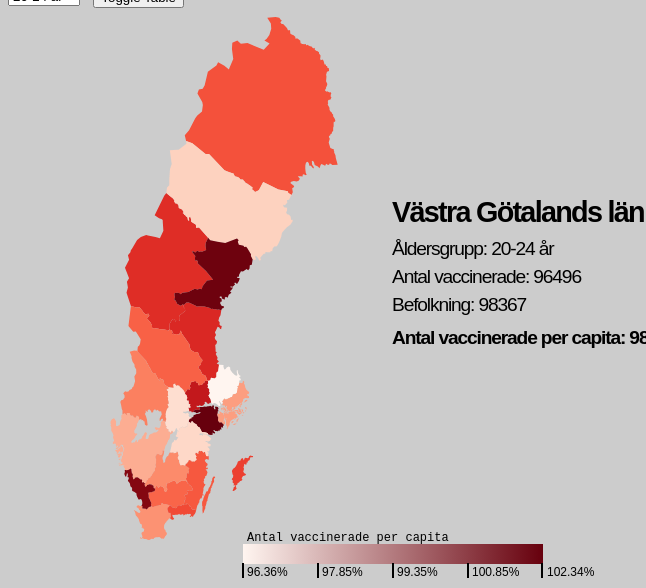
D3 v7 page, settled after 480 driven frames (8 s of simulated time); the page loaded 3 data file(s).


// ── js/add_legend.js

function spawn_legend(append_to, minmax) {


    //Settings for legend
    var legendSettings = {
        boxX: 5,
        boxY: 24,
        boxHeight: 20,
        boxWidth: 300,
        fontSize: 12
    }
    
    var svgSettings = {
        svgX: 0,
        svgY: 550,
        svgWidth: legendSettings.boxWidth+100,
        svgHeight: legendSettings.boxHeight*3
    }

    //Spawn SVG
    var svg = d3.select(append_to).append("svg")
    //.attr("x", svgSettings.svgX)
    //.attr("y", 1000)
    .attr("width", svgSettings.svgWidth)
    .attr("height", svgSettings.svgHeight)



    //
    var svgDefinitions = svg.append("defs");
    var linearGradientTextLabel = svgDefinitions.append("linearGradient");

    linearGradientTextLabel
    .attr("id", "textBg")
    .attr("x1", "0")
    .attr("x2", "1")
    .attr("y1", "0")
    .attr("y2", "0");

    //Adjust gradients
    linearGradientTextLabel.append("stop")
    //.attr("offset", "")
    .attr("stop-color", d3.interpolateReds(0))
    .attr("stop-opacity", "1")

    linearGradientTextLabel.append("stop")
    .attr("offset", "1")
    .attr("stop-color", d3.interpolateReds(1))

    //Append Box  
    svg.append("rect")
        .attr("y", legendSettings.boxY)
    .attr("x", legendSettings.boxX)
    .attr("width", legendSettings.boxWidth)
    .attr("height", legendSettings.boxHeight)
        .attr("fill", "url(#textBg)")
//        .attr("stroke", "")
    
    //Append Text
    svg.append("text")
//    .text("Antal sjuka i Covid 19 per län")
    .text("Antal vaccinerade per capita")
    .attr("y", legendSettings.boxY-5)
    .attr("x", legendSettings.boxX)
    .attr("font-size", legendSettings.fontSize)
    .attr("font-family", "monospace")
    .attr("fill", "black");
    
    //---------------
    //Lines

    var nLines = 4;
    


    /*Linesettings
        x1      |-------------------|
                |                   |
            y1  |                   |
                |-------------------| x2,y2
    */
    var lineSettings = {
        x1: legendSettings.boxX,
        y1: legendSettings.boxY+legendSettings.boxHeight-5,
        x2: legendSettings.boxX+legendSettings.boxWidth,
        y2: legendSettings.boxY+legendSettings.boxHeight+10,
        height: legendSettings.boxHeight,
        offset: legendSettings.boxWidth/nLines,
    }
    var textSettings = {
        fontSize: 12
    }
    //Make array of values where all lines should start
    var lineSeriesX =[];
    var valuesSeries = [];

    for (let i=0; i<nLines; i++) {
        lineSeriesX[i] = lineSettings.x1 + lineSettings.offset*i;     
        valuesSeries[i] = minmax[0] + i*(minmax[1]-minmax[0])/nLines;
        }

    function valuesSeries_to_percent(n){
        return d3.format(".2%")(valuesSeries[n]);
    }

    //Draw lines and add text
    svg.append("line")
        .attr("x1", lineSeriesX[0])
        .attr("y1",lineSettings.y1)
        .attr("x2",lineSeriesX[0])
        .attr("y2",lineSettings.y2)
        .style("stroke", "black")
        .style("stroke-width",2);
    svg.append("text")
        .text(valuesSeries_to_percent(0))
        .attr("y", lineSettings.y2)
        .attr("x", lineSeriesX[0])
        .attr("font-size", textSettings.fontSize)
        

    svg.append("line")
        .attr("x1", lineSeriesX[1])
        .attr("y1",lineSettings.y1)
        .attr("x2",lineSeriesX[1])
        .attr("y2",lineSettings.y2)
        .style("stroke", "black")
        .style("stroke-width",2)
    svg.append("text")
        .text(valuesSeries_to_percent(1))
        .attr("y", lineSettings.y2)
        .attr("x", lineSeriesX[1])
        .attr("font-size", textSettings.fontSize)

    svg.append("line")
        .attr("x1", lineSeriesX[2])
        .attr("y1",lineSettings.y1)
        .attr("x2",lineSeriesX[2])
        .attr("y2",lineSettings.y2)
        .style("stroke", "black")
        .style("stroke-width",2)
    svg.append("text")
        .text(valuesSeries_to_percent(2))
        .attr("y", lineSettings.y2)
        .attr("x", lineSeriesX[2])
        .attr("font-size", textSettings.fontSize)

    svg.append("line")
        .attr("x1", lineSeriesX[3])
        .attr("y1",lineSettings.y1)
        .attr("x2",lineSeriesX[3])
        .attr("y2",lineSettings.y2)
        .style("stroke", "black")
        .style("stroke-width",2)
    svg.append("text")
        .text(valuesSeries_to_percent(3))
        .attr("y", lineSettings.y2)
        .attr("x", lineSeriesX[3])
        .attr("font-size", textSettings.fontSize)

    svg.append("line")
        .attr("x1", lineSettings.x2-1)
        .attr("y1",lineSettings.y1)
        .attr("x2",lineSettings.x2-1)
        .attr("y2",lineSettings.y2)
        .style("stroke", "black")
        .style("stroke-width",2)
    svg.append("text")
        .text(d3.format(".2%")(minmax[1]))
        .attr("y", lineSettings.y2)
        .attr("x", lineSettings.x2)
        .attr("font-size", textSettings.fontSize)

    // for debugging:
    // console.log(minmax)
}



// ── js/add_table.js

function add_table(data, append_to) {
        var columns = data.columns;

        d3.select(append_to)
            .append("table")
            .attr("class", "tabell") 
            .append("thead")
            .append("tr")
            .selectAll("th")
            .data(columns)
            .join("th")
            .text(d => d)

        d3.select(".tabell")
            .append("tbody")
        
        d3.select("tbody")
            .selectAll("tr")
            .data(data)
            .enter()
            .append("tr")
            .selectAll("td")
            .data(d => Object.values(d))
            .enter().append("td")
            .text(d => d);
}


// ── js/draw_map.js

/* Map projection settings */
let proj;
let geoGenerator = d3.geoPath().projection(proj);
var lan_name;

let state = {
    type:       'Mercator',
    scale:      1000,
    translateX: 170,
    translateY: 270,
    centerLon:  15,
    centerLat:  63
}

function update_data_div(){
    let lan_cases = get_age_data_by_county_and_age_group(lan_name, agespan);
    let lan_population = get_population_data_by_age_group_and_county(lan_name, agespan);
    let ratio = get_age_data_by_age_group_and_county_per_capita(lan_name, agespan);

    data_div_title = lan_name;
    data_div_subtitle = "Åldersgrupp: " + agespan;
    data_div_row0 = "Antal vaccinerade: " + lan_cases;
    data_div_row1 = "Befolkning: " + lan_population;
    data_div_row2 = "Antal vaccinerade per capita: "
                        + d3.format(".2%")(ratio);

    d3.select("#data_div")
        .html('<div class="data title">' + data_div_title + '</div>' +
              '<div class="data subtitle">' + data_div_subtitle + '</div>' +
              '<div class="data row0">' + data_div_row0 + '</div>' +
              '<div class="data row1">' + data_div_row1 + '</div>' +
              '<div class="data row2">' + data_div_row2 + '</div>')
}

/* Spread the d3.interpolateReds colour scale between min and max,

   maximum value returns "strongest" colour:
   heat_colour([0,100000])(100000) == rgb(103, 0, 13)
   heat_colour([0,99])(99) == rgb(103, 0, 13)

   minimum value returns "weakest" colour:
   heat_colour([0,99])(0) == rgb(255, 245, 240)
   heat_colour([55,555])(55) == rgb(255, 245, 240) */

function heat_colour([min,max]){
        return d3.scaleSequential([min,max],d3.interpolateReds);
}

/* Updates the map */
function update() {
    /* [min,max] "agespan" values
       for all counties */
    var minmax = d3.extent(get_age_data_by_age_group_per_capita(agespan));

    update_data_div();

    /* select g.map (take a look at the index.html - it is the "g" tag of class
     * "map" inside the svg tag), parse through all the data we get through
     * get_geojson_features(), which is map vector data of every County/Län -
     * assign it to <path> tag, basically, draw the map. Read more about path
     * tag/element:
      https://developer.mozilla.org/en-US/docs/Web/SVG/Element/path
     */
    let u = d3.select('g.map')
       .selectAll('path')
       .data(get_geojson_features())

    u.attr("fill", d =>
           heat_colour(minmax)(
           get_age_data_by_age_group_and_county_per_capita(d.properties.LnNamn,
                                                           agespan))
       )
    
    d3.select("#legend svg").remove();
    spawn_legend("#legend", minmax);
}

/* Constructs the map on the *first* run */
function draw_map(){

    /* choose Mercator as projection type */
    proj = d3.geoMercator()
    geoGenerator.projection(proj)

    /* fit Sweden on the map */
    proj.scale(state.scale)
        .translate([state.translateX, state.translateY])
        .center([state.centerLon, state.centerLat])

    let u = d3.select('g.map')
        .selectAll('path')
        .data(get_geojson_features())

    /* append every "path" to the DOM, assign the right colour (by using "fill"
     * attribute) based on Län+age span data */ 
    u.enter()
       .append('path')
    /*
      Data to be drawn, more about the attribute "d":
      https://developer.mozilla.org/en-US/docs/Web/SVG/Attribute/d */
       .attr('d', geoGenerator)


    /* Set some initial values */
    d3.select("select#ageselect").node().value = agespan; // selector
    lan_name = "Västra Götalands län";
    update_data_div();

    add_table(age_data, "div#table");
    /* add colours to the map */
    update();
}


// ── js/import_agedata.js

var age_data;
var agespan = '20-24 år';

let population_data = {};

/* Import the age data from the agedata.csv file */
let import_agedata =
    d3.dsv(';', 'data/agedata.csv')
    .then(d => age_data = d);

let import_population_data = 
    d3.dsv(';', 'data/befolkning1.csv').then(function(data) {
    for (let i = 0; i < data.length; i++) {
        population_data[data[i].region] = data[i];
    }
});

function get_age_data_by_age_group_per_capita(age_group) {
    let per_capita = []
    let cases;
    let region
    let population;
    console.log('here');
    for (const i in age_data) {
        for(const j in age_data[i]){
            if(j==age_group) {
                // convert from String to Number and push to the array
                cases = age_data[i][j];
                region = age_data[i].län;
                population = population_data[region][j];
                per_capita.push(cases/population);
            }
        }
    }
    return (per_capita);
}

/* Get the data based on age group
   get_age_data_by_county_and_age_group("100+ år")
       = [ 777, 129, 116, 163, 167, 82, 106, 22, 67, 455, ... ]  */
function get_age_data_by_age_group(age_group){
    let age_data_by_age_group = [];
    for (const i in age_data){ 
        for(const j in age_data[i]){
            if(j==age_group)
                // convert from String to Number and push to the array
                age_data_by_age_group.push(parseInt(age_data[i][j]));
        }
    }
    return age_data_by_age_group;
}

/* Get the data based on County and age group
   get_age_data_by_county_and_age_group("Värmlands län", "100+ år") = 109 */
function get_age_data_by_county_and_age_group(county, age_group){
    var curr_county;      
    var age_data_by_age_group_and_county = null;
    for (const i in age_data){                                               
        for(const j in age_data[i]){
            if(j=="län")
                curr_county = age_data[i][j];
            if(j==age_group && county == curr_county)
                age_data_by_age_group_and_county = parseInt(age_data[i][j]);
        }
    }
    return age_data_by_age_group_and_county;
}

function get_age_data_by_age_group_and_county_per_capita(county, age_group){
    var curr_county;      
    var age_data_by_age_group_and_county = null;
    let population;
    let per_capita;
    for (const i in age_data){                                               
        for(const j in age_data[i]){
            if(j=="län")
                curr_county = age_data[i][j];
            if(j==age_group && county == curr_county) {
                age_data_by_age_group_and_county = parseInt(age_data[i][j]);
                population = population_data[curr_county][j];
                per_capita = age_data_by_age_group_and_county/population;
            }
        }
    }
    return per_capita;
}

function get_population_data_by_age_group_and_county(county, age_group) {
    return population_data[county][age_group];
}


// ── js/import_geojson.js

var geojson;

/* Gets map data, after that imports age data, after that updating the view,
   after that connects mouse events */
d3.json('data/lan_7.0.geojson')
    .then(d => geojson = d)
    .then(import_population_data)
    .then(import_agedata)
    .then(draw_map)
    .then(clickable);

/* structure of the lan_7.0.geojson file:

    Object { type: "FeatureCollection", generator: "JOSM", features: (48) […] }

        Object { type: "Feature", properties: {…}, geometry: {…} }

            features: Array(48) [ {…}, {…}, {…}, … ]
               LnKod (Länkod, County code) and LnNamn (Län namn, County name)

            geometry: Object { type: "LineString", coordinates: (99) […] }
               vector data for displaying the map
*/

/* returns the features of the selected object (look at the structure above) */
function get_geojson_features(){
    return geojson.features;
}


// ── js/mouse_events.js

var tmp_colour;

/* Callback function for mouseover event, use the "geojson_data" that is passed
 * to the function, to write the lan_name and lan_cases data to the
 * "div#data_div" */

function handle_mouseover(a, geojson_data) {

    lan_name = geojson_data.properties.LnNamn;
    update_data_div(lan_name);

    var this_path = d3.select(this);
    tmp_colour = this_path.attr("fill");
    this_path.attr("fill", "#0aa")
}

/* On mouseout, fill the County map with the old colour */
function handle_mouseout() {
    d3.select(this).attr("fill", tmp_colour)
}

/* Callback for the "select" element (used for choosing the age)  */
function handle_ageselect() {
    agespan = event.target.value;
    update();
}

var display_table = 0;
function handle_button_toggle_table() {
    if(display_table == 0) {
       display_table = 1;
       d3.select("div#table")
            .style("opacity", 0)
            .style("visibility", "visible") 
            .transition()
            .duration(1000)
            .style("opacity", 0.9);
    } else {
       display_table = 0;
       d3.select("div#table")
            .style("opacity", 0.9)
            .transition()
            .duration(1000)
            .style("opacity", 0)
            .transition()
            .style("visibility", "hidden"); 
    }
}

function clickable() {
    d3.selectAll("path").on("mouseover", handle_mouseover);
    d3.selectAll("path").on("mouseout", handle_mouseout);
    d3.select("#ageselect").on("change", handle_ageselect);
    d3.select("#button_table").on("click", handle_button_toggle_table);
}



### data: data/befolkning1.csv
år; lnkod; region; 18-19 år; 20-24 år; 25-29 år; 30-34 år; 35-39 år; 40-44 år; 45-49 år; 50-54 år; 55-59 år; 60-64 år; 65-69 år; 70-74 år; 75-79 år; 80-84 år; 85-89 år; 90-94 år; 95-99 år; 100+ år
2020; 01; Stockholms län; 50876; 124781; 179798; 196178; 177114; 166226; 168409; 156337; 146157; 119371; 102269; 101257; 86046; 49140; 27365; 13166; 4036; 553
2020; 03; Uppsala län; 8669; 27736; 31178; 28777; 24661; 22978; 24222; 23315; 22418; 19977; 18828; 19802; 15924; 9184; 5321; 2489; 762; 80
2020; 04; Södermanlands län; 6840; 15034; 17554; 18609; 17237; 17001; 18575; 19360; 18791; 17320; 16830; 18317; 15319; 9126; 5086; 2374; 632; 84
2020; 05; Östergötlands län; 10365; 30398; 33569; 31997; 27609; 27362; 29091; 29574; 28314; 25563; 24268; 25396; 20990; 13180; 7711; 3787; 924; 103
2020; 06; Jönköpings län; 8457; 21023; 24461; 24152; 21366; 21050; 22472; 23627; 22294; 20040; 19200; 19656; 16346; 10554; 6427; 3111; 848; 108
2020; 07; Kronobergs län; 4678; 12058; 13436; 13322; 12035; 11981; 12259; 12695; 11886; 10830; 10901; 11085; 9088; 5901; 3670; 1795; 473; 62
2020; 08; Kalmar län; 5208; 12344; 14729; 14786; 13248; 12981; 14625; 15941; 16062; 15160; 15664; 16220; 13551; 8665; 5140; 2306; 580; 70
2020; 09; Gotlands län; 1255; 3104; 3340; 3536; 3124; 3156; 3709; 3920; 4127; 4079; 4103; 4180; 3460; 2073; 1220; 518; 123; 15
2020; 10; Blekinge län; 3534; 8551; 9522; 9560; 8747; 9043; 9883; 10569; 10163; 9131; 9208; 9780; 8428; 5684; 3198; 1495; 374; 41
2020; 12; Skåne län; 30091; 79248; 94897; 98754; 90239; 88197; 89473; 88674; 84157; 73140; 69991; 71048; 59715; 37212; 21372; 10264; 2823; 325
2020; 13; Hallands län; 7675; 17216; 19650; 20887; 19510; 19718; 21824; 22411; 21352; 19356; 18578; 19460; 16264; 10204; 5917; 2824; 770; 100
2020; 14; Västra Götalands län; 36881; 98367; 126122; 128490; 112010; 105697; 109874; 111347; 107392; 95148; 88657; 89151; 72800; 45435; 27306; 12669; 3393; 376
2020; 17; Värmlands län; 5909; 15874; 17732; 17624; 15467; 15047; 17256; 18563; 18501; 17479; 17207; 17790; 14618; 9363; 5856; 2724; 671; 72
2020; 18; Örebro län; 6714; 19403; 20764; 20196; 17714; 17651; 18975; 19426; 18486; 16616; 16428; 17499; 14944; 8807; 4883; 2320; 658; 90
2020; 19; Västmanlands län; 6095; 14687; 18312; 18648; 16247; 15731; 17125; 18216; 17959; 15393; 14640; 15996; 13383; 8566; 4759; 2311; 628; 89
2020; 20; Dalarnas län; 5989; 13846; 16855; 17988; 15871; 15591; 17161; 18180; 18371; 17879; 18101; 19308; 15675; 9535; 5619; 2579; 591; 63
2020; 21; Gävleborgs län; 6273; 14597; 17508; 17852; 15492; 15164; 17943; 18966; 18849; 17584; 17564; 18842; 15580; 9269; 5448; 2410; 569; 48
2020; 22; Västernorrlands län; 5380; 11673; 14107; 14987; 13301; 13767; 15271; 16446; 15743; 15178; 15044; 15820; 13124; 8310; 4807; 2062; 440; 54
2020; 23; Jämtlands län; 2708; 6645; 8183; 8629; 7521; 7274; 8077; 8185; 8319; 8002; 8060; 8415; 6675; 4062; 2449; 1058; 276; 31
2020; 24; Västerbottens län; 6026; 18497; 20175; 18935; 16626; 15655; 16046; 16356; 15837; 15755; 15420; 15415; 12308; 8081; 4740; 2058; 497; 53
2020; 25; Norrbottens län; 5348; 14382; 15867; 16042; 13591; 12965; 14957; 16464; 16495; 16225; 15773; 16180; 12777; 8679; 5080; 2056; 423; 32

### data: data/agedata.csv
län; 18-19 år; 20-24 år; 25-29 år; 30-34 år; 35-39 år; 40-44 år; 45-49 år; 50-54 år; 55-59 år; 60-64 år; 65-69 år; 70-74 år; 75-79 år; 80-84 år; 85-89 år; 90-94 år; 95-99 år; 100+ år
Stockholms län; 53123; 122767; 169645; 198541; 180074; 168121; 167576; 157355; 151884; 122059; 105212; 99394; 92455; 53393; 30022; 15026; 4869; 777
Uppsala län; 8548; 26726; 30560; 29709; 25704; 23058; 23950; 23298; 23211; 19943; 19232; 19465; 17334; 9907; 5770; 2834; 919; 129
Södermanlands län; 7115; 15386; 16644; 18974; 17497; 17109; 18155; 19072; 19428; 17264; 16918; 17948; 16552; 9719; 5665; 2725; 758; 116
Östergötlands län; 10301; 29557; 32764; 32896; 28313; 27315; 28730; 29125; 29526; 25548; 24444; 24864; 22550; 14196; 8366; 4237; 1194; 163
Jönköpings län; 8675; 20758; 23753; 24738; 22014; 20825; 22048; 23478; 23044; 20063; 19413; 19406; 17515; 11170; 6872; 3565; 1025; 167
Kronobergs län; 4654; 11987; 12892; 13643; 12275; 11924; 12176; 12583; 12335; 10685; 10909; 11028; 9820; 6183; 3973; 2000; 578; 82
Kalmar län; 5381; 12299; 14074; 15247; 13359; 13004; 14282; 15591; 16578; 14922; 15679; 15996; 14600; 9204; 5577; 2678; 736; 106
Gotlands län; 1250; 3106; 3273; 3587; 3135; 3180; 3586; 3817; 4248; 4000; 4201; 4080; 3788; 2221; 1344; 616; 150; 22
Blekinge län; 3617; 8542; 9070; 9813; 8854; 8853; 9738; 10326; 10598; 9090; 9155; 9583; 9061; 5954; 3538; 1670; 470; 67
Skåne län; 30753; 78140; 91328; 100342; 91719; 88592; 89158; 88261; 86890; 74041; 70260; 70445; 63874; 39581; 23342; 11570; 3470; 455
Hallands län; 7963; 17557; 18705; 21153; 19816; 19604; 21453; 22400; 22008; 19532; 18669; 19139; 17594; 10796; 6555; 3184; 934; 143
Västra Götalands län; 37787; 96496; 119715; 131748; 114729; 106384; 108827; 109772; 110919; 95569; 90268; 88201; 78202; 48288; 29439; 14487; 4213; 569
Värmlands län; 5879; 15706; 16977; 18139; 15817; 15035; 16710; 18188; 19106; 17233; 17391; 17563; 15751; 9848; 6366; 3084; 848; 109
Örebro län; 6764; 18836; 20169; 20698; 18176; 17589; 18478; 19388; 19057; 16617; 16604; 17054; 15962; 9663; 5309; 2635; 788; 140
Västmanlands län; 6330; 14837; 17431; 19160; 16705; 15678; 16818; 17950; 18455; 15755; 14592; 15564; 14324; 9261; 5153; 2626; 786; 128
Dalarnas län; 6318; 13774; 15976; 18427; 16272; 15415; 16825; 17903; 18850; 17616; 18193; 18931; 16828; 10349; 6074; 2984; 762; 104
Gävleborgs län; 6544; 14674; 16585; 18430; 15791; 15144; 17374; 18658; 19340; 17491; 17661; 18285; 16807; 10016; 5935; 2789; 705; 77
Västernorrlands län; 5675; 11936; 13207; 15447; 13515; 13625; 14907; 16090; 16398; 14859; 15195; 15343; 14203; 8885; 5255; 2355; 568; 64
Jämtlands län; 2827; 6672; 7726; 8833; 7710; 7307; 7925; 8031; 8621; 7882; 8177; 8178; 7294; 4329; 2614; 1214; 351; 49
Västerbottens län; 5809; 18012; 19403; 19741; 16900; 15916; 15958; 16075; 16304; 15462; 15610; 15301; 13215; 8541; 5183; 2374; 599; 75
Norrbottens län; 5145; 14345; 15136; 16606; 13878; 13020; 14561; 16079; 16814; 16019; 15898; 15981; 13706; 9123; 5625; 2386; 524; 43

### data: data/lan_7.0.geojson
{
 "type": "FeatureCollection",
 "generator": "JOSM",
 "features": [
  {
   "type": "Feature",
   "properties": {
    "LnKod": "21",
    "LnNamn": "Gävleborgs län"
   },
   "geometry": {
    "type": "LineString",
    "coordinates": "[... 99 items]"
   }
  },
  {
   "type": "Feature",
   "properties": {
    "LnKod": "01",
    "LnNamn": "Stockholms län"
   },
   "geometry": {
    "type": "LineString",
    "coordinates": "[... 17 items]"
   }
  },
  {
   "type": "Feature",
   "properties": {
    "LnKod": "01",
    "LnNamn": "Stockholms län"
   },
   "geometry": {
    "type": "LineString",
    "coordinates": "[... 28 items]"
   }
  },
  {
   "type": "Feature",
   "properties": {
    "LnKod": "09",
    "LnNamn": "Gotlands län"
   },
   "geometry": {
    "type": "LineString",
    "coordinates": "[... 79 items]"
   }
  },
  {
   "type": "Feature",
   "properties": {
    "LnKod": "01",
    "LnNamn": "Stockholms län"
   },
   "geometry": {
    "type": "LineString",
    "coordinates": "[... 453 items]"
   }
  },
  {
   "type": "Feature",
   "properties": {
    "LnKod": "14",
    "LnNamn": "Västra Götalands län"
   },
   "geometry": {
    "type": "LineString",
    "coordinates": "[... 5 items]"
   }
  },
  {
   "type": "Feature",
   "properties": {
    "LnKod": "01",
    "LnNamn": "Stockholms län"
   },
   "geometry": {
    "type": "LineString",
    "coordinates": "[... 50 items]"
   }
  },
  {
   "type": "Feature",
   "properties": {
    "LnKod": "14",
    "LnNamn": "Västra Götalands län"
   },
   "geometry": {
    "type": "LineString",
    "coordinates": "[... 62 items]"
   }
  },
  "... 40 more items"
 ]
}